Labelled photos from "preprocessed", an image-classification folder in unnatisuple/Neuroassist-AI. The possible labels are: mild demented, moderate demented, non demented, very mild demented.

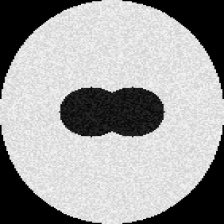
Label: moderate demented

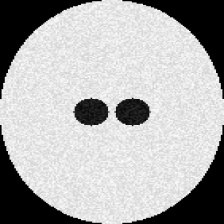
Label: very mild demented

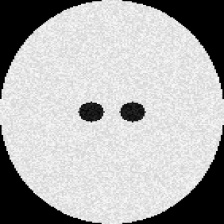
Label: non demented

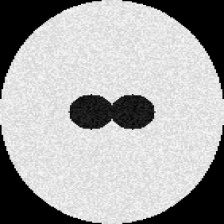
Label: mild demented

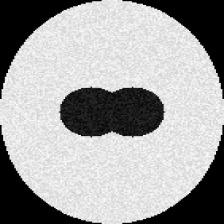
Label: moderate demented

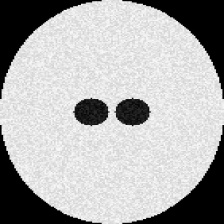
Label: very mild demented
